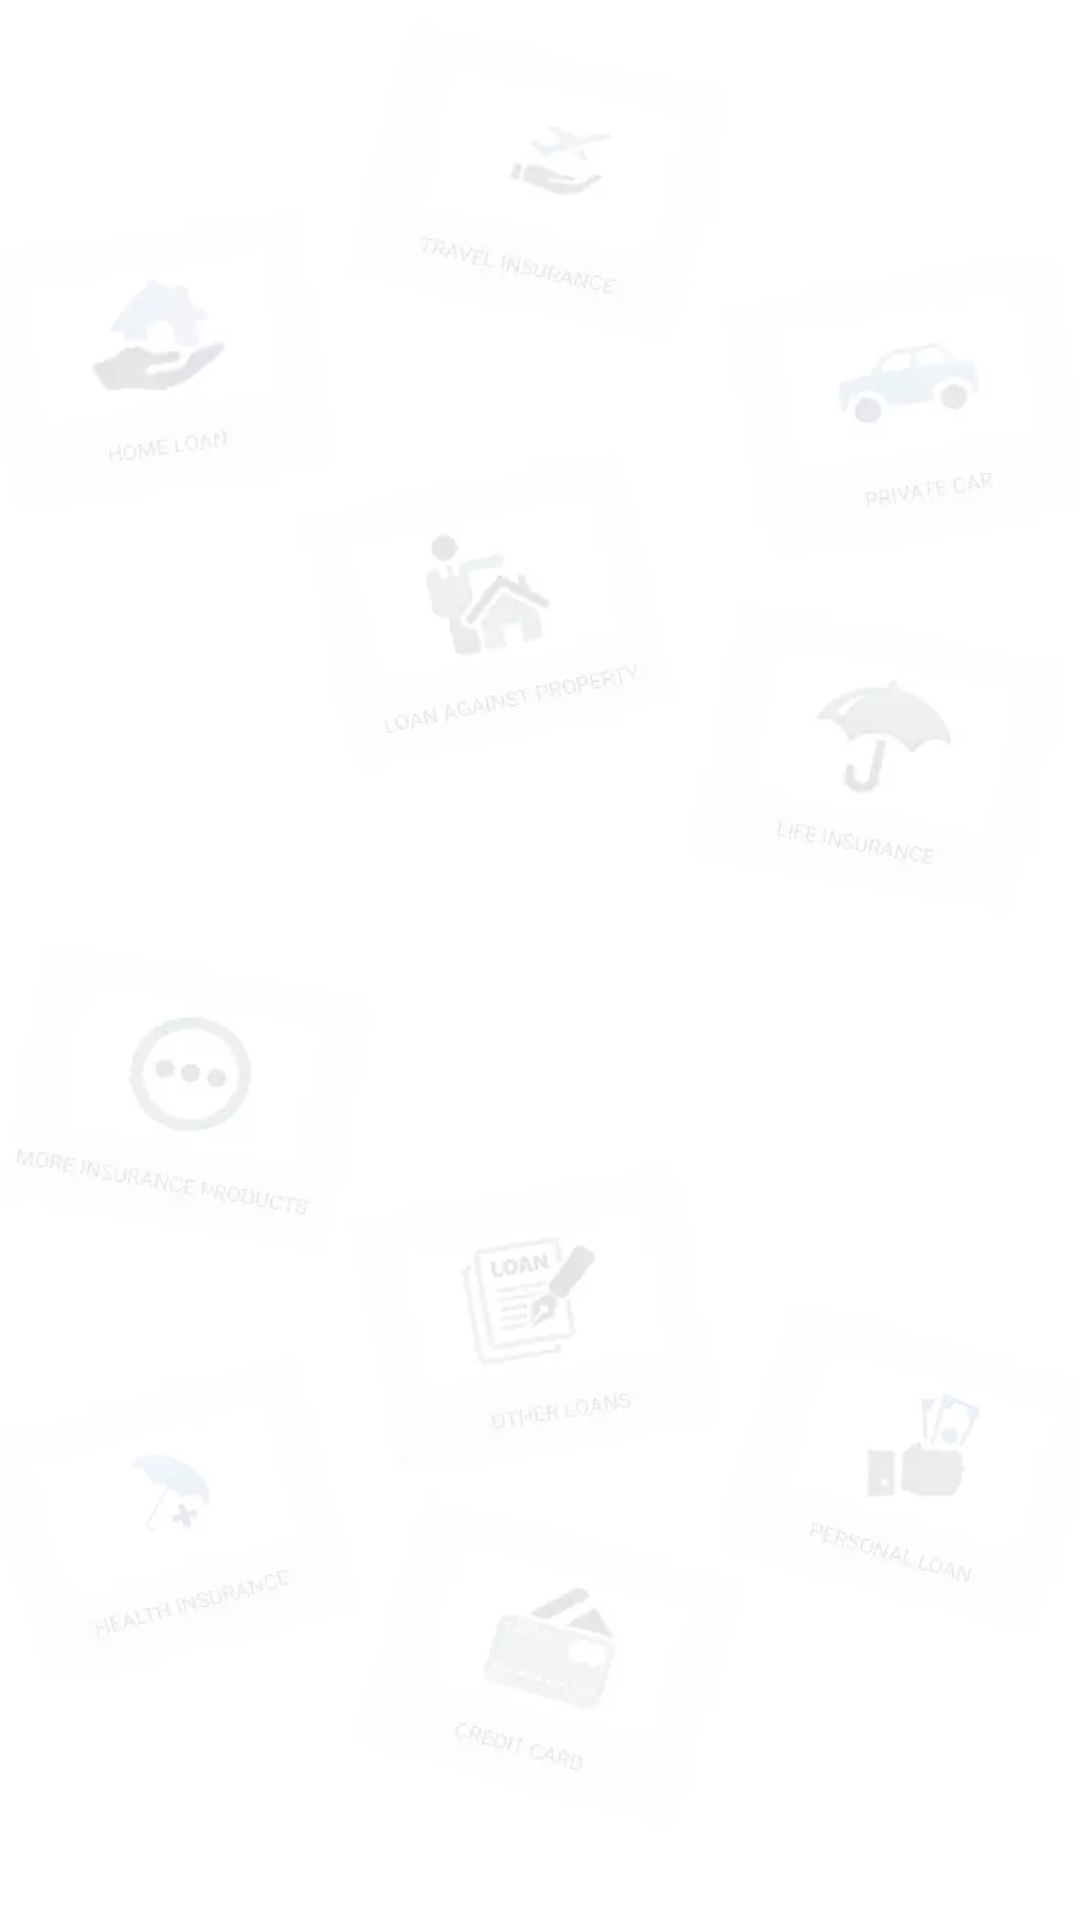

Produce the Android XML layout that renders to this screen, including the resource entries it uses.
<!-- AndroidManifest.xml: activity theme Theme.Policybossprov34 -->
<!-- res/layout/activity_splash_screen.xml -->
<?xml version="1.0" encoding="utf-8"?>
<RelativeLayout xmlns:android="http://schemas.android.com/apk/res/android"
xmlns:tools="http://schemas.android.com/tools"
android:layout_width="match_parent"
android:layout_height="match_parent"
android:layout_centerHorizontal="true"
android:layout_centerVertical="true"
android:background="@drawable/splash_bg"
tools:context=".view.splashscreen.SplashScreenActivity">
<ImageView
    android:id="@+id/imageView3"
    android:layout_width="match_parent"
    android:layout_height="150dp"
    android:layout_alignParentTop="true"
    android:layout_centerHorizontal="true"
    android:layout_marginTop="122dp"
    android:scaleType="fitCenter"
    android:src="@drawable/pb_splash_bg" />

<TextView
    style="@style/TextViewStyle.Large"
    android:layout_below="@+id/imageView3"
    android:gravity="center"
    android:visibility="gone"
    android:text="ONE STOP FINANCIAL SOLUTION"
    android:textColor="@color/header_dark_text" />

</RelativeLayout>
<!-- resources referenced by this layout -->
<resources>
  <color name="header_dark_text">#5D5C5D</color>
  <!-- drawable splash_bg: webp bitmap (drawable, 6154 bytes) -->
  <style name="TextViewStyle.Large" parent="TextViewStyle">
          <item name="android:textSize">15sp</item>
          <item name="android:textColor">@color/header_dark_text</item>
  
      </style>
  <style name="Theme.Policybossprov34" parent="Base.Theme.Policybossprov34" />
  <style name="TextViewStyle" parent="android:style/Widget.TextView">
          <item name="android:layout_width">match_parent</item>
          <item name="android:layout_height">wrap_content</item>
          <item name="android:background">@android:color/transparent</item>
          <item name="android:textAllCaps">false</item>
          <item name="android:textColor">@color/secondary_text_color</item>
      </style>
  <style name="Base.Theme.Policybossprov34" parent="Theme.MaterialComponents.DayNight.NoActionBar">
          
          
              <item name="colorPrimary">@color/colorAccent</item>
  
  
  
              <item name="colorPrimaryDark">@color/colorPrimaryDark</item>
              <item name="colorAccent">@color/colorAccent</item>
  
             
             <item name="android:statusBarColor">@color/colorPrimaryDark</item>
  
  
          
          
          <item name="android:windowBackground">@color/white</item>
          <item name="android:windowActivityTransitions">true</item>
          
          
  
          
          <item name="windowActionModeOverlay">true</item>
          
          <item name="actionModeBackground">@color/colorAccent</item>
  
          
          <item name="textInputStyle">@style/textInputLayoutStyle</item>
  
          
       
          <item name="colorControlActivated">@color/colorPrimary</item>
  
  
          
           
          <item name="colorControlHighlight">@color/colorAccentPressed</item>
          <item name="colorOnPrimary">@color/white</item>
  
  
  
  
      </style>
  <color name="secondary_text_color">#9ba0a6</color>
  <color name="colorAccent">#009ee3</color>
  <color name="colorPrimaryDark">#00476e</color>
  <color name="white">#ffffff</color>
  <style name="textInputLayoutStyle" parent="Widget.MaterialComponents.TextInputLayout.OutlinedBox">
  
  
          <item name="android:textColor">@color/white</item>
  
          
          <item name="hintTextColor">@color/white</item>
  
          
          <item name="android:textColorHint">@color/white</item>
          <item name="boxStrokeErrorColor">@color/error_red</item>
  
          <item name="android:layout_height">wrap_content</item>
          <item name="android:layout_width">match_parent</item>
  
          <item name="android:textSize">17sp</item>
  
  
  
          
          <item name="errorEnabled">false</item>
  
  
          
          <item name="startIconTint">@color/default_icon_color</item>
          <item name="endIconTint">@color/default_icon_color</item>
  
          
          <item name="boxBackgroundMode">filled</item>
  
          <item name="endIconMode">clear_text</item>
            <item name="boxBackgroundColor">@color/transparent</item>
  
          <item name="boxStrokeWidthFocused">2dp</item> 
          <item name="boxStrokeWidth">0.7dp</item> 
          <item name="boxStrokeColor">@color/colorPrimary</item>
  
          <item name="android:inputType">text</item>
          <item name="android:imeOptions">actionNext</item>
          <item name="android:lines">1</item>
  
  
  
  
      </style>
  <color name="colorPrimary">#009ee3</color>
  <color name="colorAccentPressed">#009ee3</color>
  <color name="error_red">#ff8566</color>
  <color name="default_icon_color">#ffffff</color>
  <color name="transparent">#00000000</color>
</resources>
